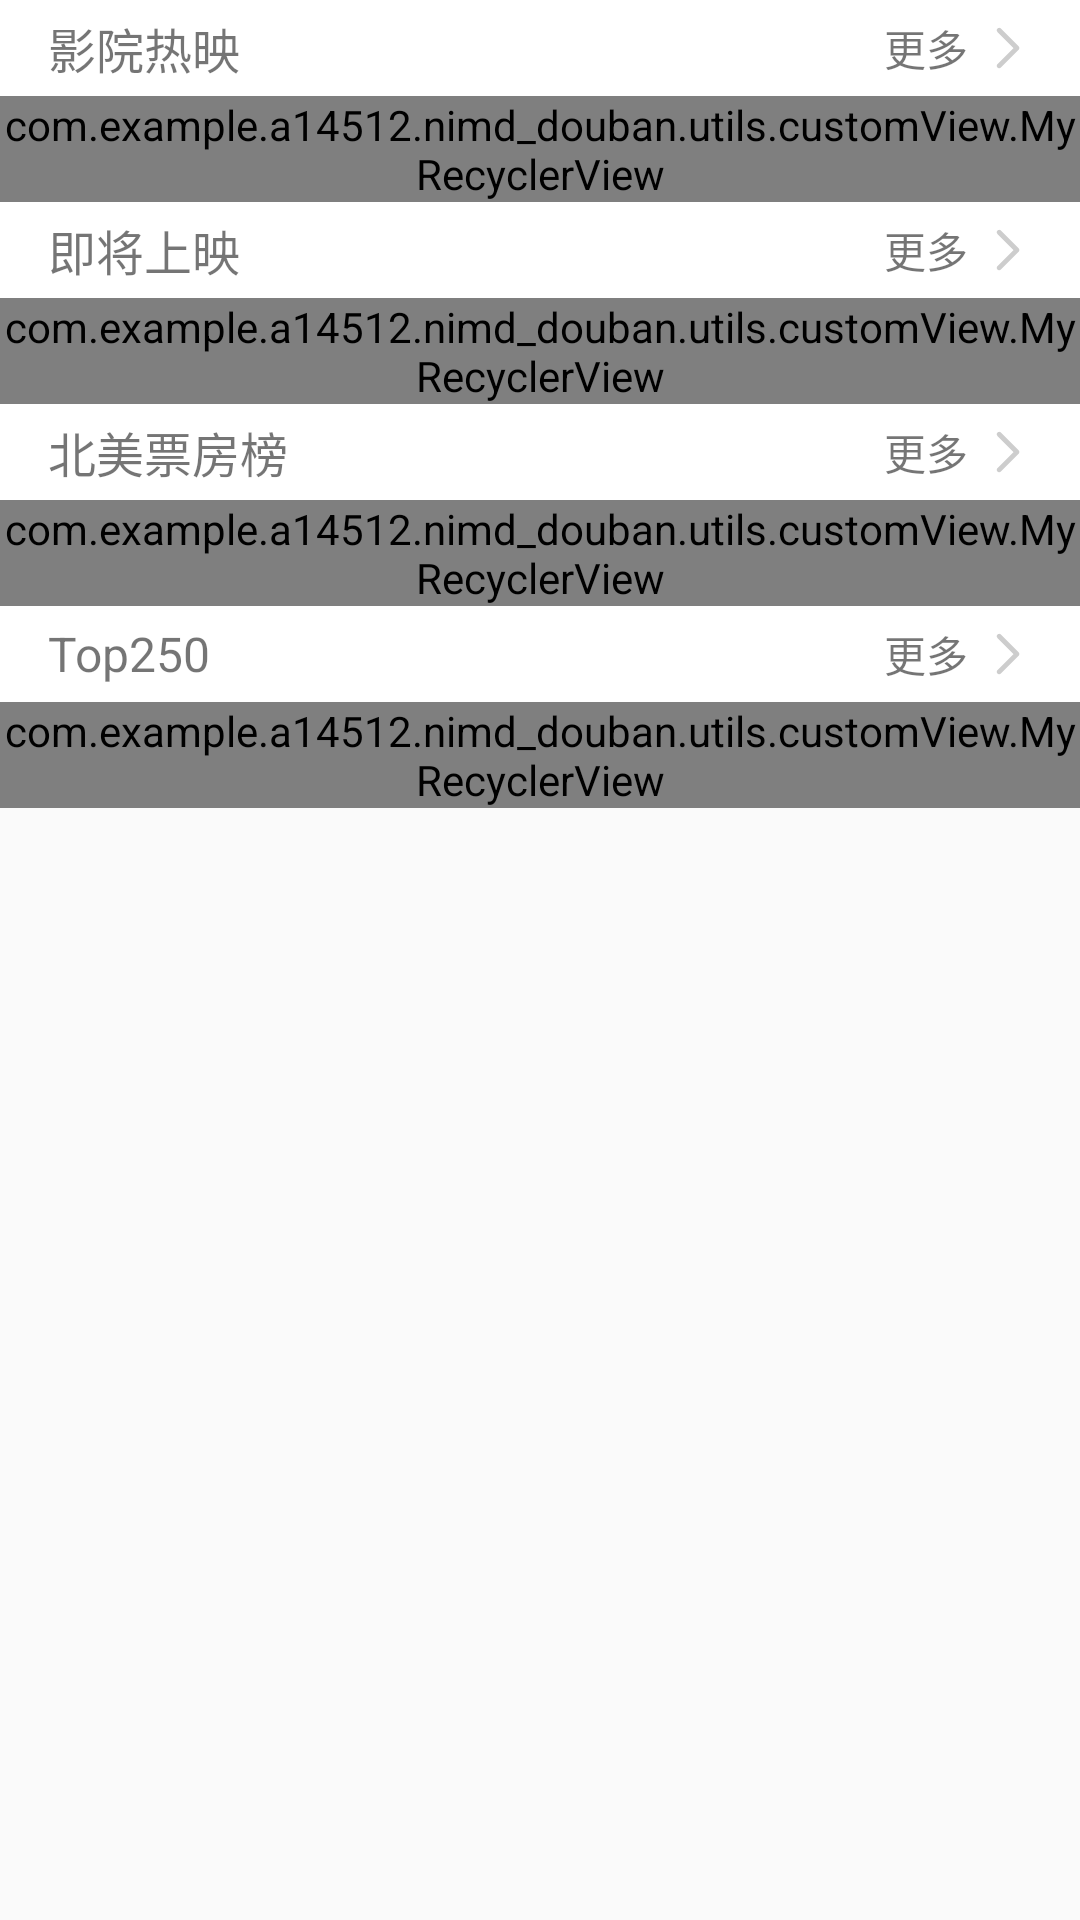

Reconstruct the res/layout file that produces this screen, plus the resources it refers to.
<!-- AndroidManifest.xml: application theme MyThemeBlue -->
<!-- res/layout/fragment_movie.xml -->
<?xml version="1.0" encoding="utf-8"?>
<LinearLayout xmlns:android="http://schemas.android.com/apk/res/android"
    android:orientation="vertical"
    android:layout_width="match_parent"
    android:layout_height="match_parent">
    <ScrollView
        android:layout_width="match_parent"
        android:layout_height="wrap_content">

        <LinearLayout
            android:layout_width="match_parent"
            android:layout_height="wrap_content"
            android:orientation="vertical">

            <LinearLayout
                android:layout_width="match_parent"
                android:layout_height="wrap_content"
                android:orientation="vertical">

                <RelativeLayout
                    android:layout_width="match_parent"
                    android:layout_height="32dp"
                    android:gravity="center"
                    android:background="@android:color/white">

                    <TextView
                        android:layout_width="wrap_content"
                        android:layout_height="wrap_content"
                        android:layout_marginLeft="16dp"
                        android:layout_centerVertical="true"
                        android:text="@string/in_theaters"
                        android:textSize="16sp"/>

                    <LinearLayout
                        android:id="@+id/more_in_theaters"
                        android:layout_width="wrap_content"
                        android:layout_height="wrap_content"
                        android:layout_alignParentRight="true"
                        android:layout_centerVertical="true"
                        android:layout_marginRight="16dp"
                        android:orientation="horizontal">

                        <TextView
                            android:layout_width="wrap_content"
                            android:layout_height="wrap_content"
                            android:layout_gravity="center_vertical"
                            android:text="@string/tv_more"/>

                        <ImageView
                            android:layout_width="wrap_content"
                            android:layout_height="wrap_content"
                            android:src="@mipmap/right"/>

                    </LinearLayout>

                </RelativeLayout>

                <com.example.a14512.nimd_douban.utils.customView.MyRecyclerView
                    android:id="@+id/in_theaters_recycler_view"
                    android:layout_width="wrap_content"
                    android:layout_height="wrap_content"
                    android:background="#f0f0f0"/>
            </LinearLayout>

            <LinearLayout
                android:layout_width="match_parent"
                android:layout_height="wrap_content"
                android:orientation="vertical">

                <RelativeLayout
                    android:layout_width="match_parent"
                    android:layout_height="32dp"
                    android:gravity="center"
                    android:background="@android:color/white">

                    <TextView
                        android:layout_width="wrap_content"
                        android:layout_height="wrap_content"
                        android:layout_marginLeft="16dp"
                        android:layout_centerVertical="true"
                        android:text="@string/coming_soon"
                        android:textSize="16sp"/>

                    <LinearLayout
                        android:id="@+id/more_coming_soon"
                        android:layout_width="wrap_content"
                        android:layout_height="wrap_content"
                        android:layout_alignParentRight="true"
                        android:layout_centerVertical="true"
                        android:layout_marginRight="16dp"
                        android:orientation="horizontal">

                        <TextView
                            android:layout_width="wrap_content"
                            android:layout_height="wrap_content"
                            android:layout_gravity="center_vertical"
                            android:text="@string/tv_more"/>

                        <ImageView
                            android:layout_width="wrap_content"
                            android:layout_height="wrap_content"
                            android:src="@mipmap/right"/>

                    </LinearLayout>

                </RelativeLayout>

                <com.example.a14512.nimd_douban.utils.customView.MyRecyclerView
                    android:id="@+id/coming_soon_recycler_view"
                    android:layout_width="wrap_content"
                    android:layout_height="wrap_content"
                    android:background="#f0f0f0"/>
            </LinearLayout>

            <LinearLayout
                android:layout_width="match_parent"
                android:layout_height="wrap_content"
                android:orientation="vertical">

                <RelativeLayout
                    android:layout_width="match_parent"
                    android:layout_height="32dp"
                    android:gravity="center"
                    android:background="@android:color/white">

                    <TextView
                        android:layout_width="wrap_content"
                        android:layout_height="wrap_content"
                        android:layout_marginLeft="16dp"
                        android:layout_centerVertical="true"
                        android:text="@string/us_box"
                        android:textSize="16sp"/>

                    <LinearLayout
                        android:id="@+id/more_us_box"
                        android:layout_width="wrap_content"
                        android:layout_height="wrap_content"
                        android:layout_alignParentRight="true"
                        android:layout_centerVertical="true"
                        android:layout_marginRight="16dp"
                        android:orientation="horizontal">

                        <TextView
                            android:layout_width="wrap_content"
                            android:layout_height="wrap_content"
                            android:layout_gravity="center_vertical"
                            android:text="@string/tv_more"/>

                        <ImageView
                            android:layout_width="wrap_content"
                            android:layout_height="wrap_content"
                            android:src="@mipmap/right"/>

                    </LinearLayout>

                </RelativeLayout>

                <com.example.a14512.nimd_douban.utils.customView.MyRecyclerView
                    android:id="@+id/us_box_recycler_view"
                    android:layout_width="wrap_content"
                    android:layout_height="wrap_content"
                    android:background="#f0f0f0"/>
            </LinearLayout>

            <LinearLayout
                android:layout_width="match_parent"
                android:layout_height="wrap_content"
                android:orientation="vertical">

                <RelativeLayout
                    android:layout_width="match_parent"
                    android:layout_height="32dp"
                    android:gravity="center"
                    android:background="@android:color/white">

                    <TextView
                        android:layout_width="wrap_content"
                        android:layout_height="wrap_content"
                        android:layout_marginLeft="16dp"
                        android:layout_centerVertical="true"
                        android:text="@string/top250"
                        android:textSize="16sp"/>

                    <LinearLayout
                        android:id="@+id/more_top250"
                        android:layout_width="wrap_content"
                        android:layout_height="wrap_content"
                        android:layout_alignParentRight="true"
                        android:layout_centerVertical="true"
                        android:layout_marginRight="16dp"
                        android:orientation="horizontal">

                        <TextView
                            android:layout_width="wrap_content"
                            android:layout_height="wrap_content"
                            android:layout_gravity="center_vertical"
                            android:text="@string/tv_more"/>

                        <ImageView
                            android:layout_width="wrap_content"
                            android:layout_height="wrap_content"
                            android:src="@mipmap/right"/>

                    </LinearLayout>

                </RelativeLayout>

                <com.example.a14512.nimd_douban.utils.customView.MyRecyclerView
                    android:id="@+id/top250_recycler_view"
                    android:layout_width="wrap_content"
                    android:layout_height="wrap_content"
                    android:background="#f0f0f0"/>
            </LinearLayout>

        </LinearLayout>
    </ScrollView>
</LinearLayout>
<!-- resources referenced by this layout -->
<resources>
  <!-- mipmap right: png bitmap (mipmap-hdpi, 195 bytes) -->
  <string name="coming_soon">即将上映</string>
  <string name="in_theaters">影院热映</string>
  <string name="top250">Top250</string>
  <string name="tv_more">更多</string>
  <string name="us_box">北美票房榜</string>
  <style name="MyThemeBlue" parent="Theme.AppCompat.Light.NoActionBar">
  
          
          <item name="colorPrimary">#00bfff</item>
          <item name="colorPrimaryDark">#00bfff</item>
          <item name="colorAccent">#00bfff</item>
          
          <item name="android:textColorPrimary">#ffffff</item>
  
      </style>
</resources>
